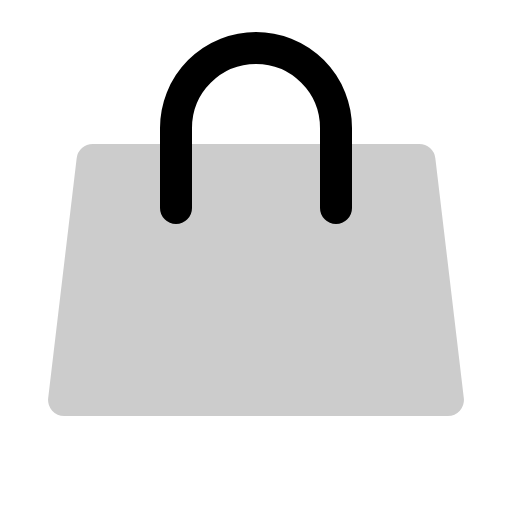
t = 0.00 s
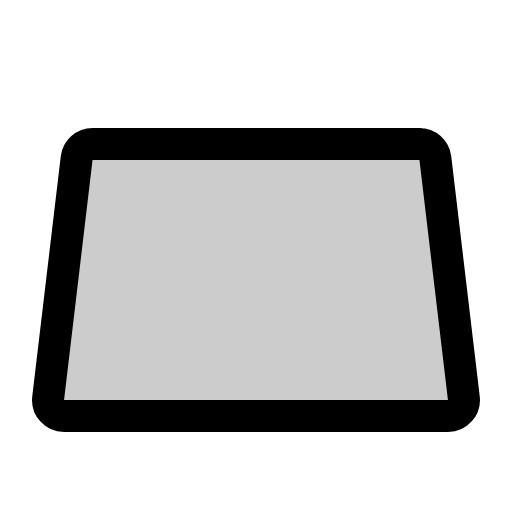
t = 0.30 s
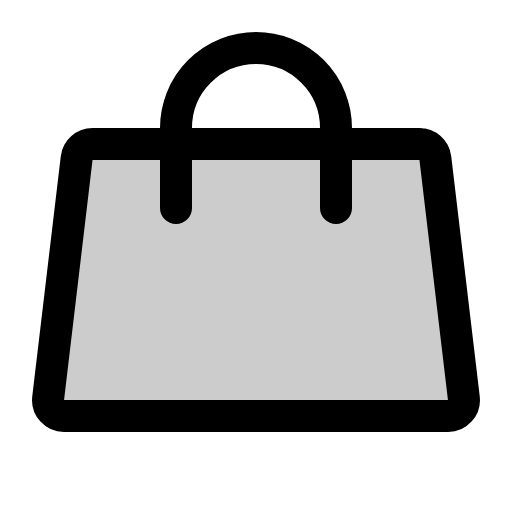
t = 0.68 s
t = 1.05 s: frame unchanged from t = 0.68 s, image omitted
t = 1.43 s: frame unchanged from t = 0.68 s, image omitted

The animated SVG that drew these frames (rendered in a browser with its animation timeline set to each time). Animation: 1 CSS @keyframes rule; one cycle of 1.80 s, repeats indefinitely.

<svg xmlns="http://www.w3.org/2000/svg" viewBox="0 0 256 256">
  <style>
    .draw-line {
      stroke-dasharray: 2000;
      stroke-dashoffset: 0;
    }
    svg:hover .draw-line {
      animation: phosphor-draw-in 1.5s ease-in-out infinite alternate;
    }
    @keyframes phosphor-draw-in {
      0%   { stroke-dashoffset: 2000; }
      100% { stroke-dashoffset: 0; }
    }
  </style><rect width="256" height="256" fill="none"/><path d="M209.67,72H46.33a8.06,8.06,0,0,0-8,7.07l-14.25,120a8,8,0,0,0,8,8.93H223.92a8,8,0,0,0,8-8.93l-14.25-120A8.06,8.06,0,0,0,209.67,72Z" opacity="0.2"/><path d="M209.67,72H46.33a8.06,8.06,0,0,0-8,7.07l-14.25,120a8,8,0,0,0,8,8.93H223.92a8,8,0,0,0,8-8.93l-14.25-120A8.06,8.06,0,0,0,209.67,72Z" fill="none" stroke="currentColor" stroke-linecap="round" stroke-linejoin="round" stroke-width="16" class="draw-line" pathLength="1" style="animation-delay: 0s"/><path d="M88,104V64a40,40,0,0,1,80,0v40" fill="none" stroke="currentColor" stroke-linecap="round" stroke-linejoin="round" stroke-width="16" class="draw-line" pathLength="1" style="animation-delay: 0.3s"/></svg>
